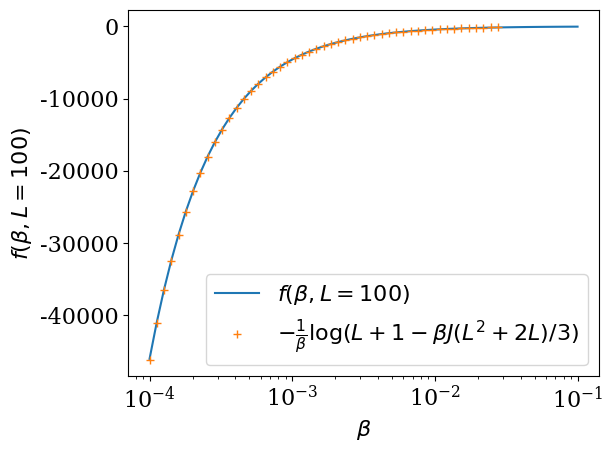

Write Python code to recreate this figure.
#!/usr/bin/python
# -*- coding: utf8
import matplotlib.pyplot as plt
fsize=16
plt.rc("font",size=fsize)
plt.rc("font",family='serif')

import numpy as np
from scipy.optimize import curve_fit
from scipy.optimize import brentq
from numpy import linalg as LA
import sys
colors=['red','blue','green','rosybrown','sandybrown','gold','olivedrab']
nb_col = len(colors)
################################## 
### Déclaration fonctions ########
##################################
### Définition des matrices de transfert des différents modèles
def Trans(kbt,inter,L):
    d=np.zeros((L,L))
    for y1,i in enumerate(d):
        for y2,j in enumerate(i):
            d[y1][y2] = np.exp(-kbt*inter*abs(y1-y2))
    return d
### Fonction qui calcule directement l'énergie libre
def intDiag(ly,beta,j):
    tm = Trans(beta,j,ly)
    w,v = LA.eigh(tm) ;
    return -np.log(w[-1])/beta

#def equaDiag(ly,beta,j):
#    betexp = lambda beta : np.exp(-beta)
#    theta = lambda eig,h,r : 1/np.tan(h*eig) - r*np.sin(eig)/(1-r*np.cos(eig))
#    ret:

############################
# Déclaration matrices
J = 1
LY = 100

def dean(j,ly,beta):
    return -np.log(ly+1-beta*j*(ly**2+2*ly)/3)/beta

bs = np.logspace(-4,-1,60)
l0 = np.empty(len(bs))
l1 = np.empty(len(bs))

for i,BETA in enumerate(bs) :
    res = intDiag(LY,BETA,J)
    l0[i] = res

plt.plot(bs,l0,label='$f(\\beta,L=100)$')
plt.plot(bs,dean(J,LY,bs),'+',label='$- \\frac{1}{\\beta} \log(L+1-\\beta J (L^2+2L)/3)$')
#print(dean(J,LY,bs))


plt.legend(loc='lower right')
plt.xscale('log')
#plt.yscale('log')
plt.xlabel('$\\beta$')
plt.ylabel('$f(\\beta,L=100)$')

plt.tight_layout()
plt.savefig('high_temperature.pdf')
plt.show()
